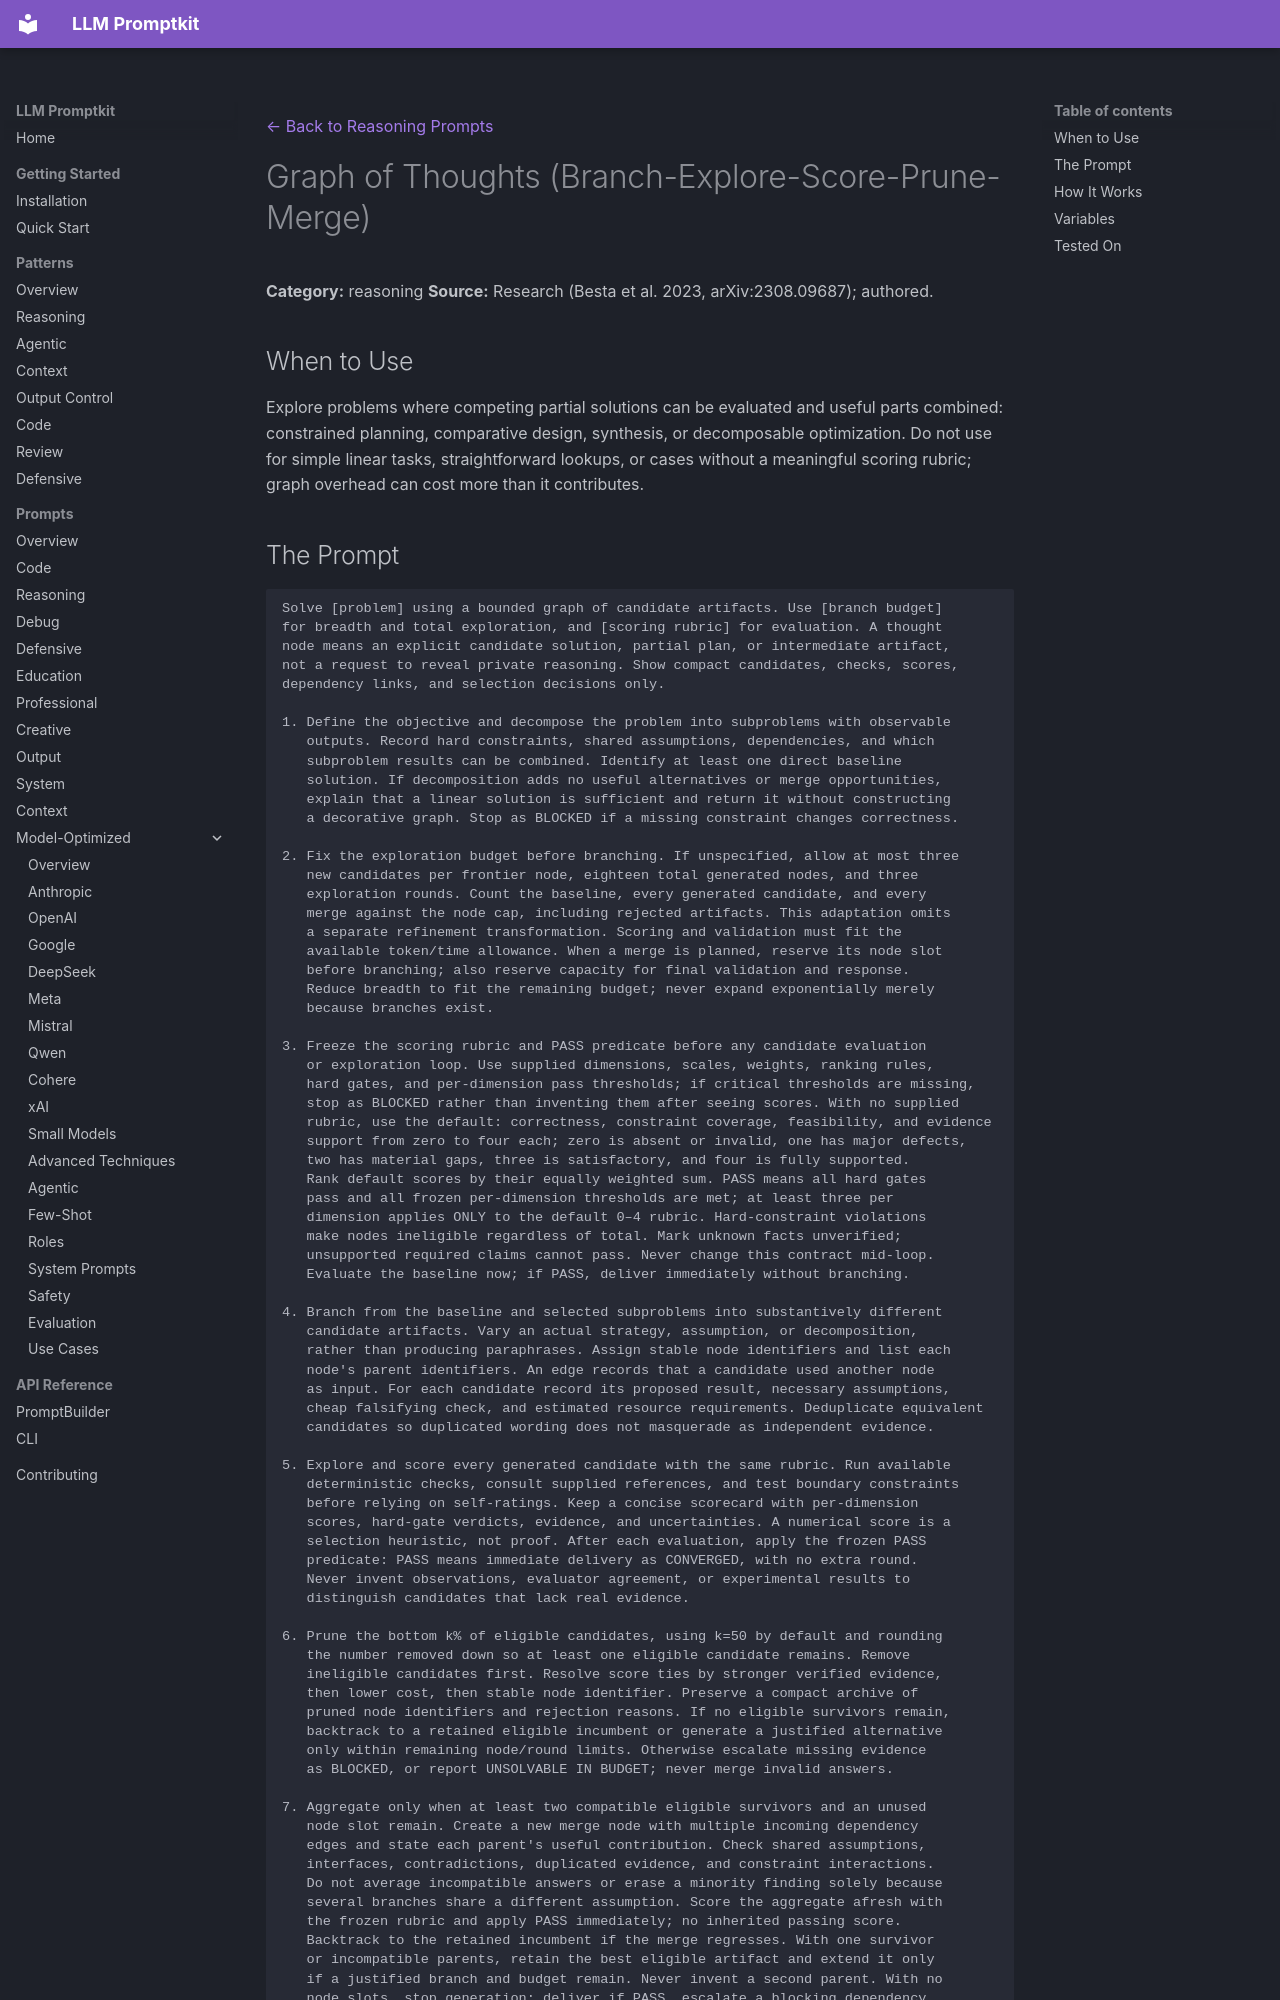

repository: Petsku01/promptkit · page: prompts/reasoning/graph-of-thoughts/index.html · generator: mkdocs

---
category: "reasoning"
title: "Graph of Thoughts (Branch-Explore-Score-Prune-Merge)"
source: "promptkit-authored"
---
[← Back to Reasoning Prompts](../index.md)

# Graph of Thoughts (Branch-Explore-Score-Prune-Merge)

**Category:** reasoning
**Source:** Research (Besta et al. 2023, arXiv:2308.09687); authored.

## When to Use

Explore problems where competing partial solutions can be evaluated and useful parts combined: constrained planning, comparative design, synthesis, or decomposable optimization. Do not use for simple linear tasks, straightforward lookups, or cases without a meaningful scoring rubric; graph overhead can cost more than it contributes.
